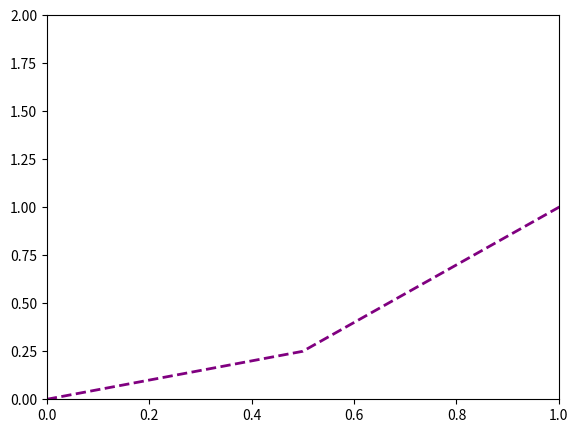

Here is the Python script that generated this plot:
import matplotlib.pyplot as plt
import numpy as np
# plt.show() after examples

# create 2 arrays
x = np.linspace(0, 5, 11)
y = x ** 2

# FUNCTIONAL method

# must do show on separate line
# plt.plot(x, y)
# plt.xlabel("X")
# plt.ylabel("Y")
# plt.title("Simple Example")
#
# plt.subplot(1, 2, 1)
# plt.plot(x, y, "r")
#
# plt.subplot(1, 2, 2)
# plt.plot(y, x, "b")
# plt.show()

# OOP

# fig = plt.figure()
# axes = fig.add_axes([0.1, 0.1, 0.8, 0.8])
# axes.plot(x, y)
# axes.set_xlabel("X")
# axes.set_ylabel("Y")
# axes.set_title("Title")
# plt.show()

# fig = plt.figure()
# axes1 = fig.add_axes([0.1, 0.1, 0.8, 0.8])
# axes2 = fig.add_axes([0.2, 0.5, 0.4, 0.3])
# axes1.plot(x, y)
# axes2.plot(y, x)
# axes2.set_title("Inverse")
# plt.show()

# fig, axes = plt.subplots(nrows=1, ncols=2)
# axes[0].plot(x,y)
# axes[0].set_title("First Plot")
# axes[1].plot(y,x)
# axes[1].set_title("Second Plot")
# plt.show()

# fig = plt.figure(figsize=(8, 5), dpi=100)
# ax = fig.add_axes([0.1, 0.1, 0.8,0.8])
# ax.plot(x, y)
# plt.show()

# fig, axes = plt.subplots(nrows=2, ncols=1, figsize=(8, 5))
#
# axes[0].plot(x, y)
# axes[1].plot(y, x)
# plt.show()

# to save a fig

# fig.savefig('my_figure.png')

# Add a legend

# fig = plt.figure()
# ax = fig.add_axes([0.1, 0.1, 0.8, 0.8])
# ax.plot(x, x ** 2, label="X squared")
# ax.plot(x, x ** 3, label="X cubed")
#
# ax.legend(loc=0)
# plt.show()

# fig = plt.figure()
# ax = fig.add_axes([0.1, 0.1, 0.8, 0.8])
# ax.plot(x, y, color="#FF8C00", linewidth=3, alpha=1, linestyle=":", marker="o", markersize=10, markerfacecolor='purple', markeredgewidth=3, markeredgecolor='black')
# plt.show()

# Only show between 0 and 1

fig = plt.figure()
ax = fig.add_axes([0.1, 0.1, 0.8, 0.8])
ax.plot(x, y, color='purple', lw=2, ls='--')
ax.set_xlim([0,1])
ax.set_ylim([0,2])
plt.show()
